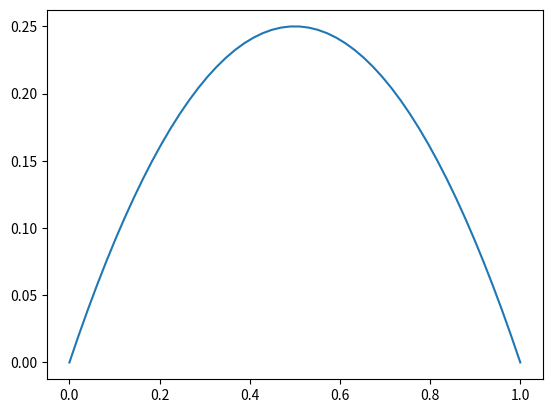

Here is the Python script that generated this plot:

from sympy import *


D = 1
u_0, u_L = 0, 0 #symbols('c_0, c_L')
a = Symbol("a")
b = Symbol("b")
x_L = 1#Symbol('L')
x_0 = 0#Symbol('x_0')
x = Symbol("x")
f = 2#Symbol("f")


u = -1/2*f/D*x**2 + a*x + b


list_of_equations = [
    u.subs(x, x_0) - u_0,
    u.subs(x, x_L) - u_L,
]


res = solve(list_of_equations, a, b)

# print(simplify(res[a1]))

import numpy as np
import matplotlib.pyplot as plt
x = np.linspace(x_0, x_L)
y = -1/2*f/D*x**2 + res[a]*x + res[b]

plt.plot(x, y)
plt.show()
